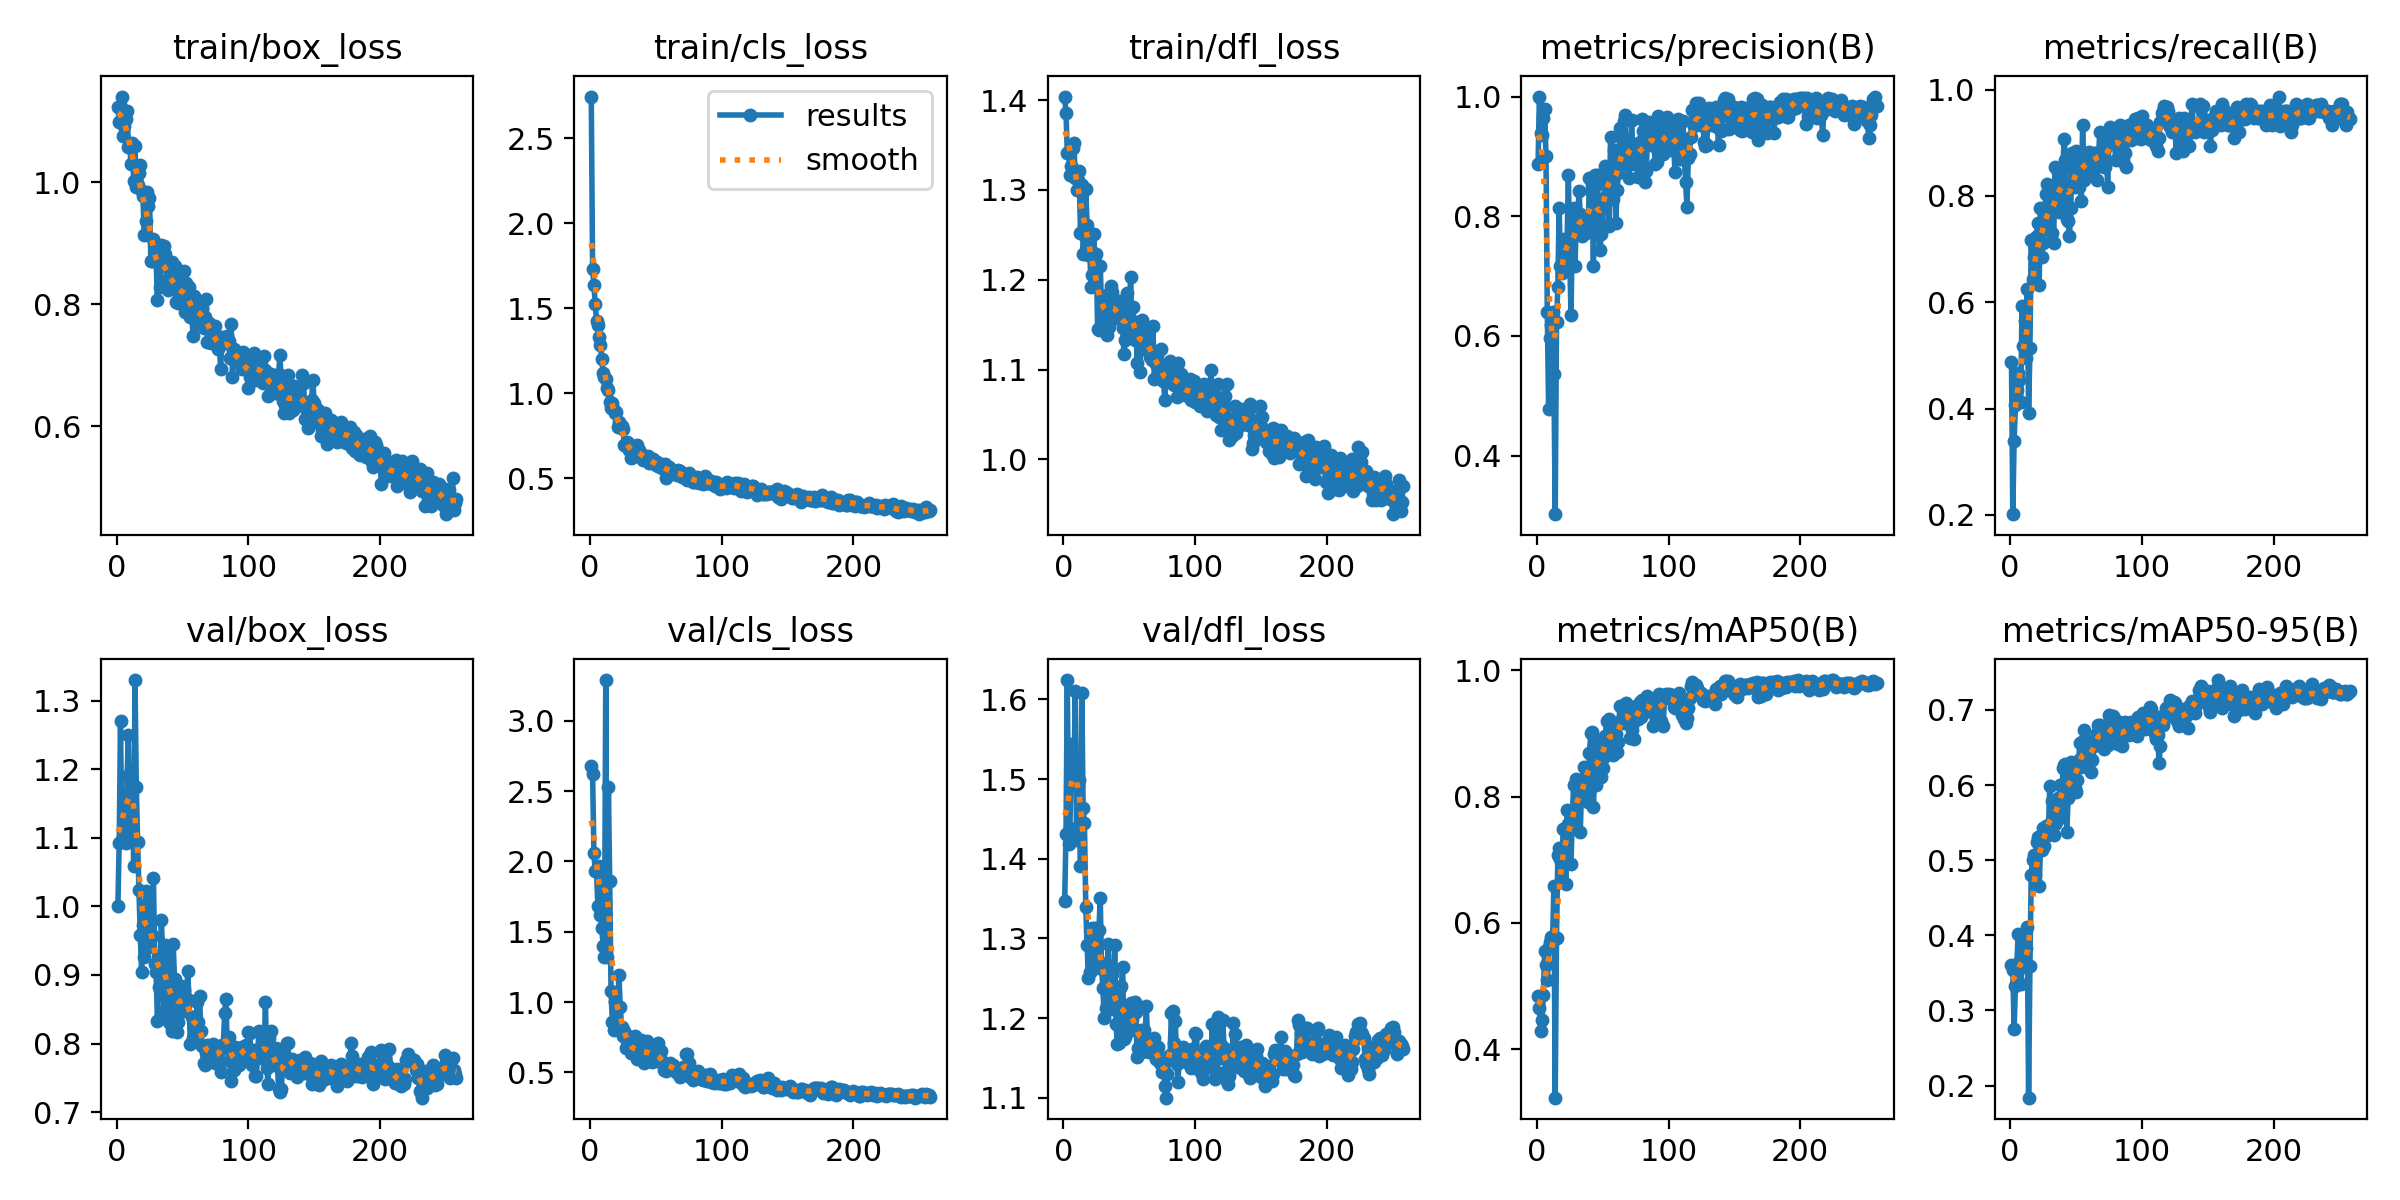

Values plotted in this chart, from the file beside it:
epoch, time, train/box_loss, train/cls_loss, train/dfl_loss, metrics/precision(B), metrics/recall(B), metrics/mAP50(B), metrics/mAP50-95(B), val/box_loss, val/cls_loss, val/dfl_loss, lr/pg0, lr/pg1, lr/pg2
1, 8.229, 1.123, 2.745, 1.404, 0.8871, 0.4867, 0.4845, 0.3608, 1.001, 2.678, 1.347, 0.0002667, 0.0002667, 0.0002667
2, 15.81, 1.099, 1.729, 1.385, 1, 0.2013, 0.4654, 0.3534, 1.093, 2.624, 1.431, 0.0005483, 0.0005483, 0.0005483
3, 23.47, 1.123, 1.635, 1.341, 0.9395, 0.3394, 0.4285, 0.2755, 1.27, 2.061, 1.624, 0.000828, 0.000828, 0.000828
4, 31.3, 1.14, 1.526, 1.343, 0.9365, 0.4067, 0.447, 0.3325, 1.097, 1.931, 1.419, 0.001106, 0.001106, 0.001106
5, 38.8, 1.076, 1.423, 1.316, 0.9644, 0.4342, 0.4862, 0.3553, 1.099, 1.929, 1.438, 0.001382, 0.001382, 0.001382
6, 46.1, 1.092, 1.405, 1.326, 0.9795, 0.4666, 0.5564, 0.4011, 1.153, 1.681, 1.544, 0.001639, 0.001639, 0.001639
7, 53.64, 1.103, 1.331, 1.347, 0.9002, 0.4533, 0.5331, 0.3646, 1.092, 1.969, 1.53, 0.001634, 0.001634, 0.001634
8, 61.34, 1.116, 1.283, 1.353, 0.6398, 0.4115, 0.5091, 0.3346, 1.19, 1.619, 1.493, 0.001628, 0.001628, 0.001628
9, 68.69, 1.058, 1.202, 1.313, 0.4778, 0.5919, 0.5623, 0.3574, 1.25, 1.525, 1.61, 0.001623, 0.001623, 0.001623
10, 76.28, 1.06, 1.117, 1.3, 0.5962, 0.5172, 0.5696, 0.3845, 1.109, 1.395, 1.424, 0.001617, 0.001617, 0.001617
11, 83.45, 1.029, 1.095, 1.312, 0.6189, 0.5654, 0.5774, 0.3898, 1.163, 1.32, 1.492, 0.001612, 0.001612, 0.001612
12, 92, 1.065, 1.086, 1.321, 0.6406, 0.4957, 0.5715, 0.3832, 1.175, 3.291, 1.499, 0.001606, 0.001606, 0.001606
13, 99.38, 1.002, 1.033, 1.252, 0.5362, 0.6249, 0.658, 0.4112, 1.059, 1.323, 1.392, 0.001601, 0.001601, 0.001601
14, 107, 1.059, 1.021, 1.306, 0.3023, 0.3911, 0.3235, 0.1839, 1.33, 2.529, 1.609, 0.001595, 0.001595, 0.001595
15, 115, 0.9917, 0.9518, 1.229, 0.6237, 0.5137, 0.5769, 0.3592, 1.174, 1.861, 1.464, 0.00159, 0.00159, 0.00159
16, 122.8, 0.9956, 0.9113, 1.249, 0.6826, 0.717, 0.7073, 0.4807, 1.095, 1.079, 1.445, 0.001584, 0.001584, 0.001584
17, 130.1, 1.015, 0.9409, 1.301, 0.8144, 0.6441, 0.719, 0.5006, 1.023, 0.8546, 1.34, 0.001579, 0.001579, 0.001579
18, 137.9, 1.029, 0.9029, 1.261, 0.7161, 0.6842, 0.7016, 0.5072, 0.9589, 0.8, 1.292, 0.001573, 0.001573, 0.001573
19, 146, 0.9849, 0.8869, 1.227, 0.705, 0.72, 0.6676, 0.4801, 0.9051, 0.9969, 1.25, 0.001568, 0.001568, 0.001568
20, 154.1, 0.9776, 0.8888, 1.236, 0.7207, 0.7237, 0.7486, 0.5246, 0.9725, 0.8063, 1.258, 0.001562, 0.001562, 0.001562
21, 161.9, 0.9134, 0.7993, 1.192, 0.7622, 0.7497, 0.7486, 0.5306, 0.9261, 0.9665, 1.259, 0.001557, 0.001557, 0.001557
22, 169.4, 0.9365, 0.8288, 1.205, 0.7201, 0.6316, 0.6612, 0.4652, 1.022, 1.189, 1.313, 0.001551, 0.001551, 0.001551
23, 176.6, 0.9838, 0.8121, 1.251, 0.754, 0.7763, 0.779, 0.5135, 0.9746, 0.9626, 1.307, 0.001546, 0.001546, 0.001546
24, 185.2, 0.9609, 0.8102, 1.22, 0.8696, 0.6842, 0.757, 0.5141, 1.007, 0.8214, 1.313, 0.00154, 0.00154, 0.00154
25, 192.6, 0.9744, 0.788, 1.229, 0.7341, 0.7105, 0.7524, 0.5422, 0.9406, 0.7598, 1.284, 0.001535, 0.001535, 0.001535
26, 201.3, 0.8713, 0.6986, 1.145, 0.6344, 0.7488, 0.6929, 0.5188, 0.9541, 0.7969, 1.273, 0.001529, 0.001529, 0.001529
27, 208.6, 0.8713, 0.6902, 1.144, 0.7756, 0.8026, 0.7714, 0.5449, 0.9582, 0.6712, 1.311, 0.001524, 0.001524, 0.001524
28, 215.6, 0.9075, 0.712, 1.215, 0.814, 0.8223, 0.8186, 0.5393, 1.041, 0.7232, 1.351, 0.001518, 0.001518, 0.001518
29, 223.8, 0.8869, 0.7079, 1.169, 0.7161, 0.7368, 0.7547, 0.5334, 0.9167, 0.7575, 1.261, 0.001513, 0.001513, 0.001513
30, 232.9, 0.8749, 0.6645, 1.175, 0.7941, 0.7787, 0.8275, 0.5984, 0.9042, 0.6659, 1.238, 0.001507, 0.001507, 0.001507
31, 241.8, 0.807, 0.6193, 1.155, 0.783, 0.7895, 0.8108, 0.5503, 0.833, 0.6379, 1.2, 0.001502, 0.001502, 0.001502
32, 251, 0.884, 0.6528, 1.161, 0.8418, 0.7302, 0.8076, 0.5793, 0.8829, 0.6387, 1.212, 0.001496, 0.001496, 0.001496
33, 258.9, 0.828, 0.6233, 1.139, 0.8032, 0.7105, 0.7434, 0.5341, 0.9046, 0.6685, 1.245, 0.001491, 0.001491, 0.001491
34, 266.7, 0.8971, 0.6807, 1.184, 0.7674, 0.8553, 0.8099, 0.5486, 0.9807, 0.7547, 1.293, 0.001485, 0.001485, 0.001485
35, 274.4, 0.8645, 0.6628, 1.148, 0.7984, 0.8026, 0.8045, 0.5511, 0.9325, 0.6391, 1.241, 0.00148, 0.00148, 0.00148
36, 283.3, 0.895, 0.6972, 1.193, 0.7893, 0.8458, 0.847, 0.5827, 0.8473, 0.5935, 1.212, 0.001474, 0.001474, 0.001474
37, 292.5, 0.8823, 0.667, 1.186, 0.7726, 0.7696, 0.8344, 0.5631, 0.9441, 0.6895, 1.255, 0.001469, 0.001469, 0.001469
38, 301.7, 0.8404, 0.6324, 1.157, 0.7799, 0.8099, 0.8389, 0.5994, 0.8908, 0.6362, 1.23, 0.001463, 0.001463, 0.001463
39, 310.3, 0.8235, 0.6373, 1.169, 0.7774, 0.7763, 0.7916, 0.5571, 0.9274, 0.732, 1.292, 0.001458, 0.001458, 0.001458
40, 320.8, 0.8357, 0.6098, 1.158, 0.8638, 0.8501, 0.8687, 0.6232, 0.8313, 0.589, 1.192, 0.001452, 0.001452, 0.001452
41, 329.9, 0.827, 0.6294, 1.163, 0.8422, 0.9079, 0.9008, 0.6267, 0.8268, 0.5672, 1.167, 0.001447, 0.001447, 0.001447
42, 339.3, 0.8694, 0.6287, 1.177, 0.8523, 0.8684, 0.9021, 0.6278, 0.8185, 0.6572, 1.169, 0.001441, 0.001441, 0.001441
43, 347.6, 0.8326, 0.6066, 1.161, 0.7173, 0.7565, 0.7837, 0.5376, 0.9458, 0.7209, 1.238, 0.001436, 0.001436, 0.001436
44, 356.5, 0.8627, 0.6304, 1.171, 0.8692, 0.7529, 0.8338, 0.5827, 0.8935, 0.6491, 1.24, 0.00143, 0.00143, 0.00143
45, 365.9, 0.8044, 0.5897, 1.146, 0.853, 0.7237, 0.8187, 0.5946, 0.8784, 0.6466, 1.264, 0.001425, 0.001425, 0.001425
46, 375.7, 0.825, 0.5975, 1.117, 0.8687, 0.7769, 0.8723, 0.6302, 0.817, 0.6248, 1.173, 0.001419, 0.001419, 0.001419
47, 385, 0.8027, 0.5951, 1.133, 0.7757, 0.8816, 0.8708, 0.6299, 0.8321, 0.5762, 1.176, 0.001414, 0.001414, 0.001414
48, 393.9, 0.8429, 0.6124, 1.186, 0.7429, 0.8614, 0.8889, 0.6175, 0.849, 0.6355, 1.214, 0.001408, 0.001408, 0.001408
49, 402.7, 0.8127, 0.5834, 1.151, 0.7699, 0.8158, 0.8311, 0.5955, 0.8835, 0.6444, 1.205, 0.001403, 0.001403, 0.001403
50, 412.8, 0.8091, 0.5774, 1.142, 0.7848, 0.8839, 0.8456, 0.5904, 0.874, 0.598, 1.183, 0.001397, 0.001397, 0.001397
51, 421.5, 0.8552, 0.5948, 1.203, 0.8302, 0.8684, 0.8623, 0.6064, 0.8786, 0.5781, 1.219, 0.001392, 0.001392, 0.001392
52, 429.6, 0.7881, 0.5723, 1.151, 0.8846, 0.8158, 0.8959, 0.6338, 0.8473, 0.7092, 1.199, 0.001386, 0.001386, 0.001386
53, 438.1, 0.8352, 0.5653, 1.17, 0.883, 0.8434, 0.9197, 0.6563, 0.8603, 0.5937, 1.206, 0.001381, 0.001381, 0.001381
54, 446.8, 0.814, 0.5851, 1.133, 0.8586, 0.7895, 0.8804, 0.6244, 0.9055, 0.6528, 1.22, 0.001375, 0.001375, 0.001375
55, 455.4, 0.8286, 0.5595, 1.153, 0.7843, 0.9342, 0.9233, 0.6591, 0.864, 0.5836, 1.208, 0.00137, 0.00137, 0.00137
56, 463.6, 0.7787, 0.5716, 1.107, 0.9323, 0.8289, 0.9069, 0.6738, 0.7995, 0.5145, 1.152, 0.001364, 0.001364, 0.001364
57, 470.9, 0.794, 0.5862, 1.15, 0.8764, 0.8816, 0.8913, 0.6408, 0.8384, 0.5303, 1.162, 0.001359, 0.001359, 0.001359
58, 479.1, 0.7486, 0.4995, 1.097, 0.8282, 0.8553, 0.866, 0.6244, 0.8088, 0.511, 1.161, 0.001353, 0.001353, 0.001353
59, 487, 0.8135, 0.5577, 1.145, 0.9115, 0.8421, 0.9042, 0.6351, 0.8252, 0.5495, 1.185, 0.001348, 0.001348, 0.001348
60, 494.8, 0.8028, 0.5691, 1.156, 0.7892, 0.8819, 0.8992, 0.6397, 0.8043, 0.5608, 1.157, 0.001342, 0.001342, 0.001342
... 198 more rows
